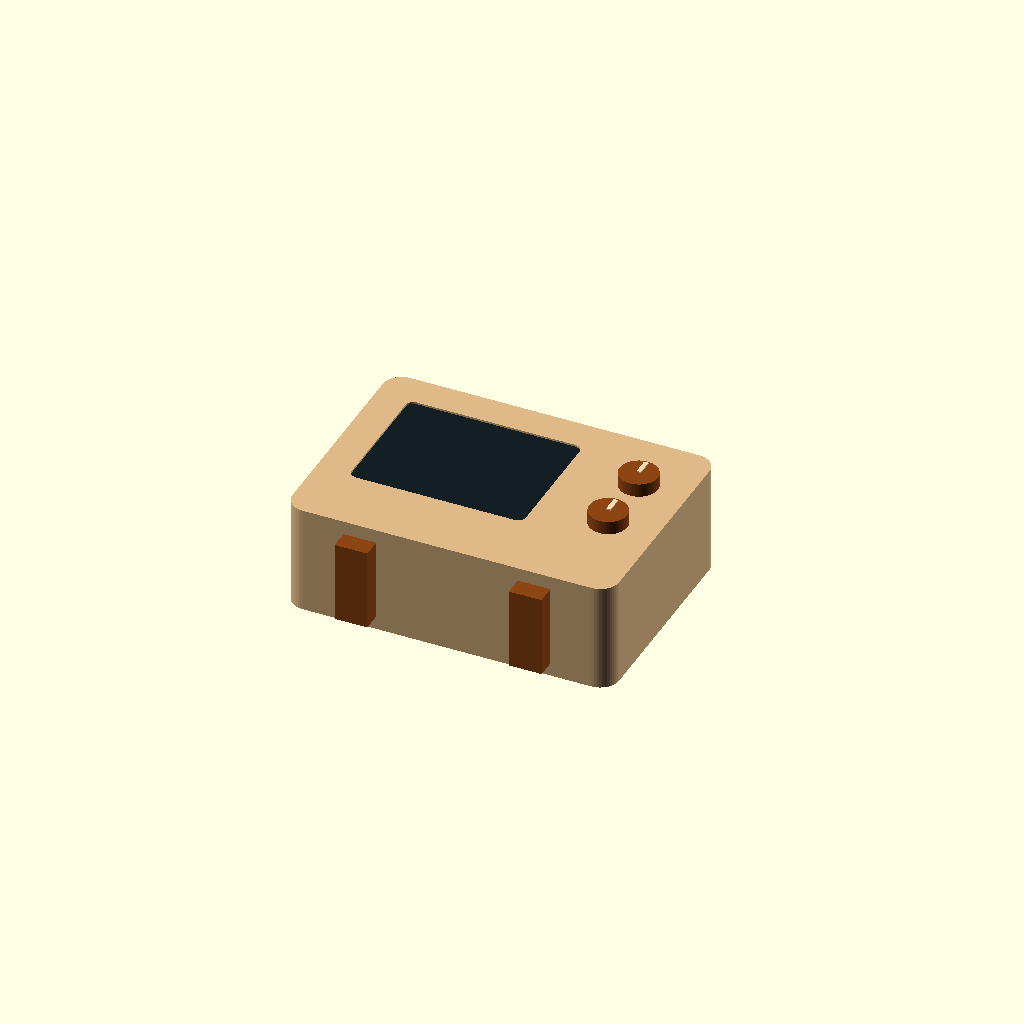
Cell 1: rendered with the file's own defaults.
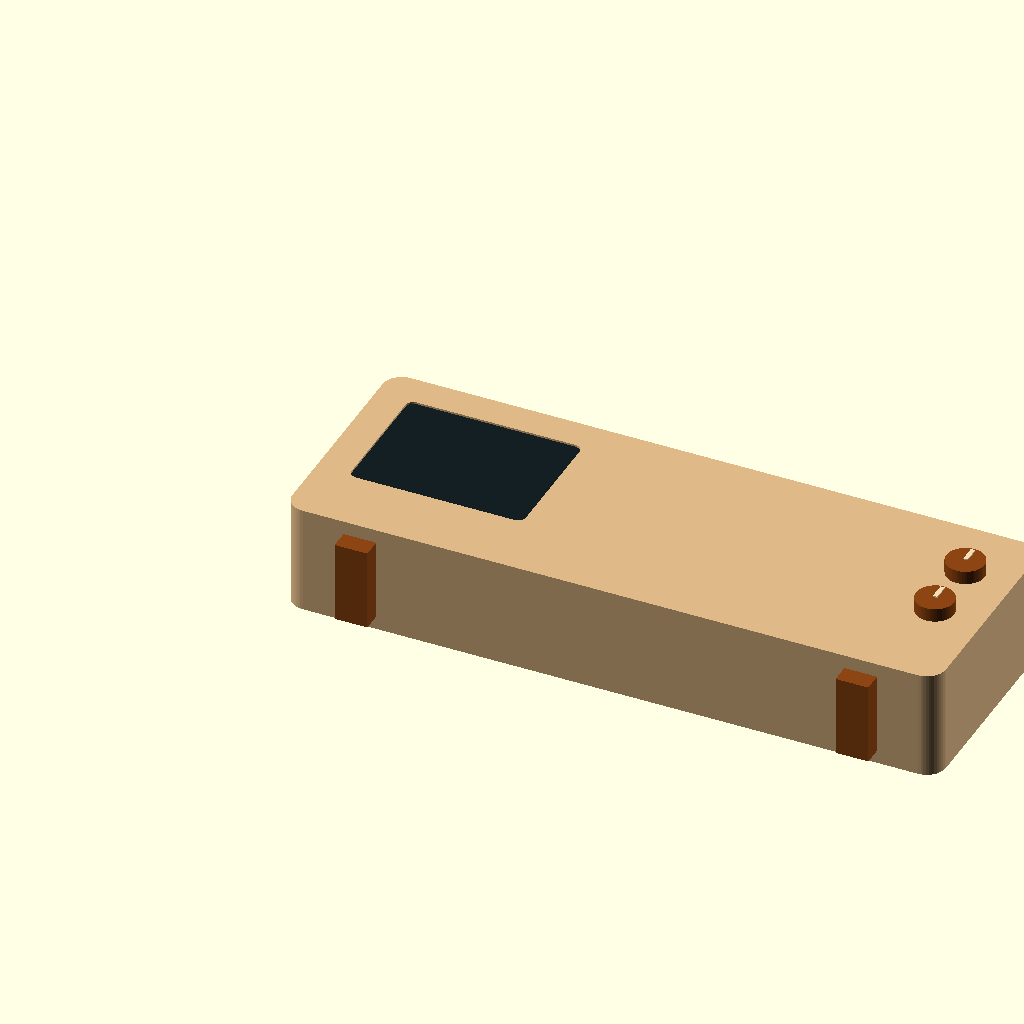
Cell 2: cabinet_width = 240 (everything else at default).
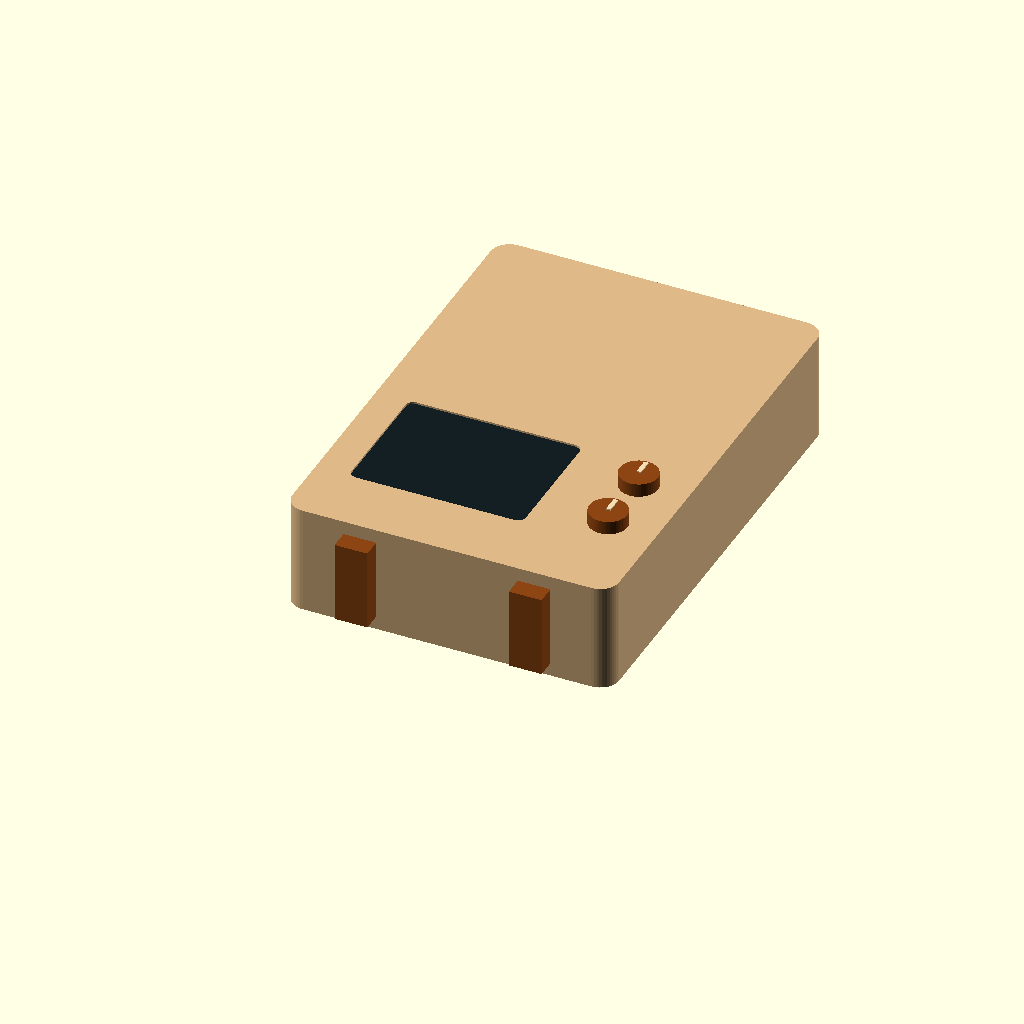
Cell 3 — cabinet_height set to 170, the other parameters unchanged.
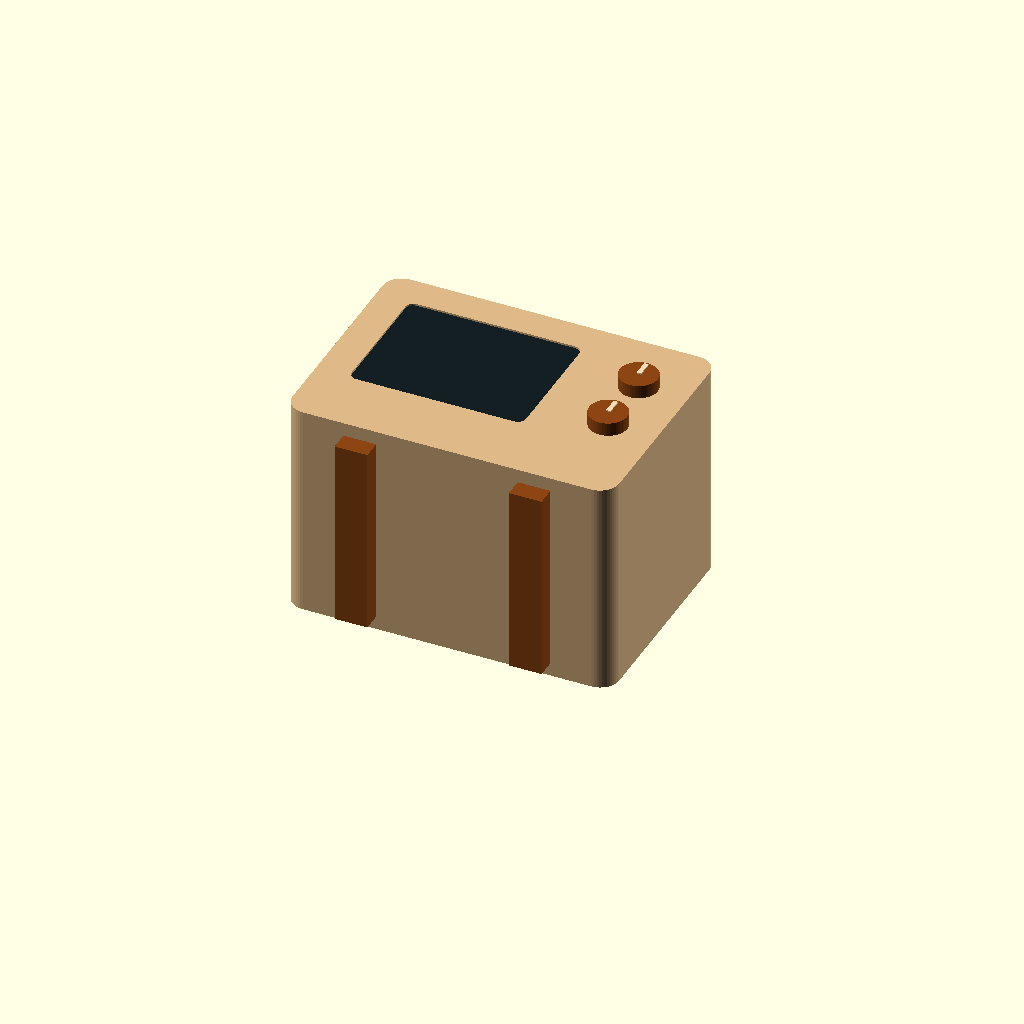
Cell 4: cabinet_depth = 80 (everything else at default).
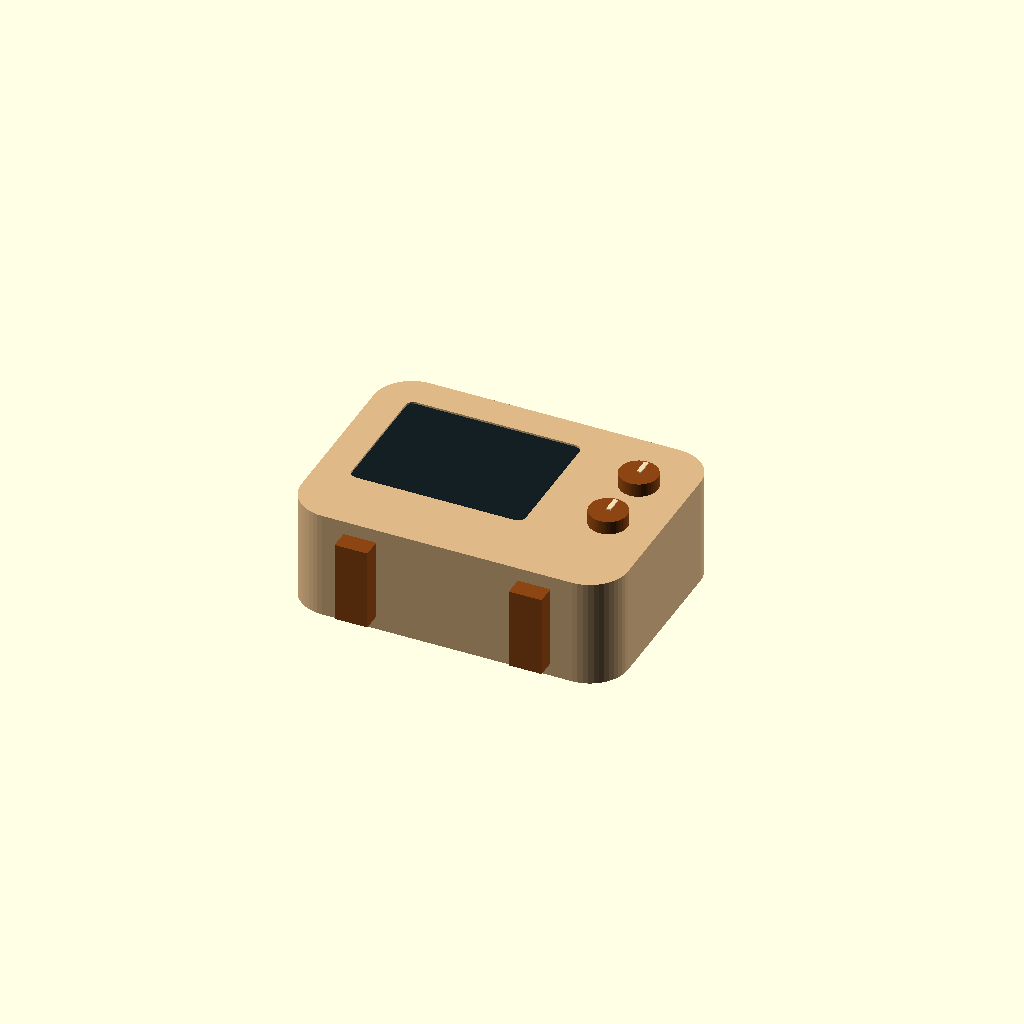
Cell 5 — corner_radius set to 14, the other parameters unchanged.
All cells are drawn from one camera (rotation 55°, 0°, 25°, orthographic, colour scheme Cornfield), so only the parameter changes between them.
The OpenSCAD source (enclosure/retro_tv_concept.scad):
// MINI-TV: lesson 1 / appearance concept, NOT a fitted or print-ready enclosure.
// These are design placeholders, not measurements of a specific CYD board.
// Press F5 to preview. Change cabinet_width, save, and press F5 again.

cabinet_width = 120;   // millimeters, left to right
cabinet_height = 85;   // bottom to top
cabinet_depth = 40;    // back to front
wall = 2.4;
corner_radius = 7;

// Placeholder screen opening. Actual active area and PCB offsets need measuring.
screen_width = 64;
screen_height = 48;
screen_left = 12;
screen_bottom = 25;
knob_radius = 7;
knob_x = cabinet_width - 18;
antenna_length = 24;
antenna_splay = 12;
antenna_diameter = 2.8;
antenna_base_radius = 4;

$fn = 48; // Number of segments used to approximate curves.
epsilon = 0.05;

assert(cabinet_width >= 110, "Keep width at least 110 mm for this concept layout.");
assert(cabinet_height >= 80 && cabinet_depth >= 15);

// A module is a reusable shape, similar to a function in our C++ firmware.
module rounded_box(width, height, depth, radius) {
    hull() {
        for (x = [radius, width - radius])
            for (y = [radius, height - radius])
                translate([x, y, 0])
                    cylinder(h = depth, r = radius);
    }
}

module cabinet() {
    difference() {
        rounded_box(cabinet_width, cabinet_height, cabinet_depth, corner_radius);

        // Subtract the rear cavity, leaving walls and a front panel.
        translate([wall, wall, -epsilon])
            rounded_box(cabinet_width - 2 * wall,
                        cabinet_height - 2 * wall,
                        cabinet_depth - wall + epsilon,
                        corner_radius - wall);

        // Subtract the screen opening through the front panel.
        translate([screen_left, screen_bottom, cabinet_depth - wall - epsilon])
            rounded_box(screen_width, screen_height, wall + 2 * epsilon, 3);
    }
}

module knob(y) {
    color("SaddleBrown")
        translate([knob_x, y, cabinet_depth - epsilon])
            cylinder(h = 5, r = knob_radius);
    color("Wheat")
        translate([knob_x - 0.8, y, cabinet_depth + 4.9])
            cube([1.6, knob_radius - 1, 0.5]);
}

color("BurlyWood") cabinet();
knob(61);
knob(37);

// Short feet overlap the lower cabinet wall; attachment details come later.
for (x = [22, cabinet_width - 34])
    color("SaddleBrown")
        translate([x, -7, 5])
            cube([12, 9, cabinet_depth - 10]);

// Decorative rabbit-ear antennas. +Y is the top edge of the TV.
// These are visual concepts; separate printable parts/sockets will come later.
for (side = [-1,1]) {
    base = [cabinet_width/2 + side*5, cabinet_height - 1, cabinet_depth/2];
    tip = [base[0] + side*antenna_splay, base[1] + antenna_length, base[2]];
    color("SaddleBrown") translate(base) sphere(r = antenna_base_radius);
    color("Silver") hull() {
        translate(base) sphere(d = antenna_diameter);
        translate(tip) sphere(d = antenna_diameter);
    }
}

// The dark screen is only a visual placeholder, not a part to print.
if ($preview)
    color([0.08, 0.12, 0.14])
        translate([screen_left, screen_bottom, cabinet_depth - 1])
            rounded_box(screen_width, screen_height, 0.3, 3);

echo("CONCEPT ONLY: board mounts, port/button access, and rear closure are pending measurements.");
Customizer parameters (derived from the source; name, type, default, range or options):
cabinet_width: number, default 120
cabinet_height: number, default 85
cabinet_depth: number, default 40
wall: number, default 2.4
corner_radius: number, default 7
screen_width: number, default 64
screen_height: number, default 48
screen_left: number, default 12
screen_bottom: number, default 25
knob_radius: number, default 7
antenna_length: number, default 24
antenna_splay: number, default 12
antenna_diameter: number, default 2.8
antenna_base_radius: number, default 4
epsilon: number, default 0.05
